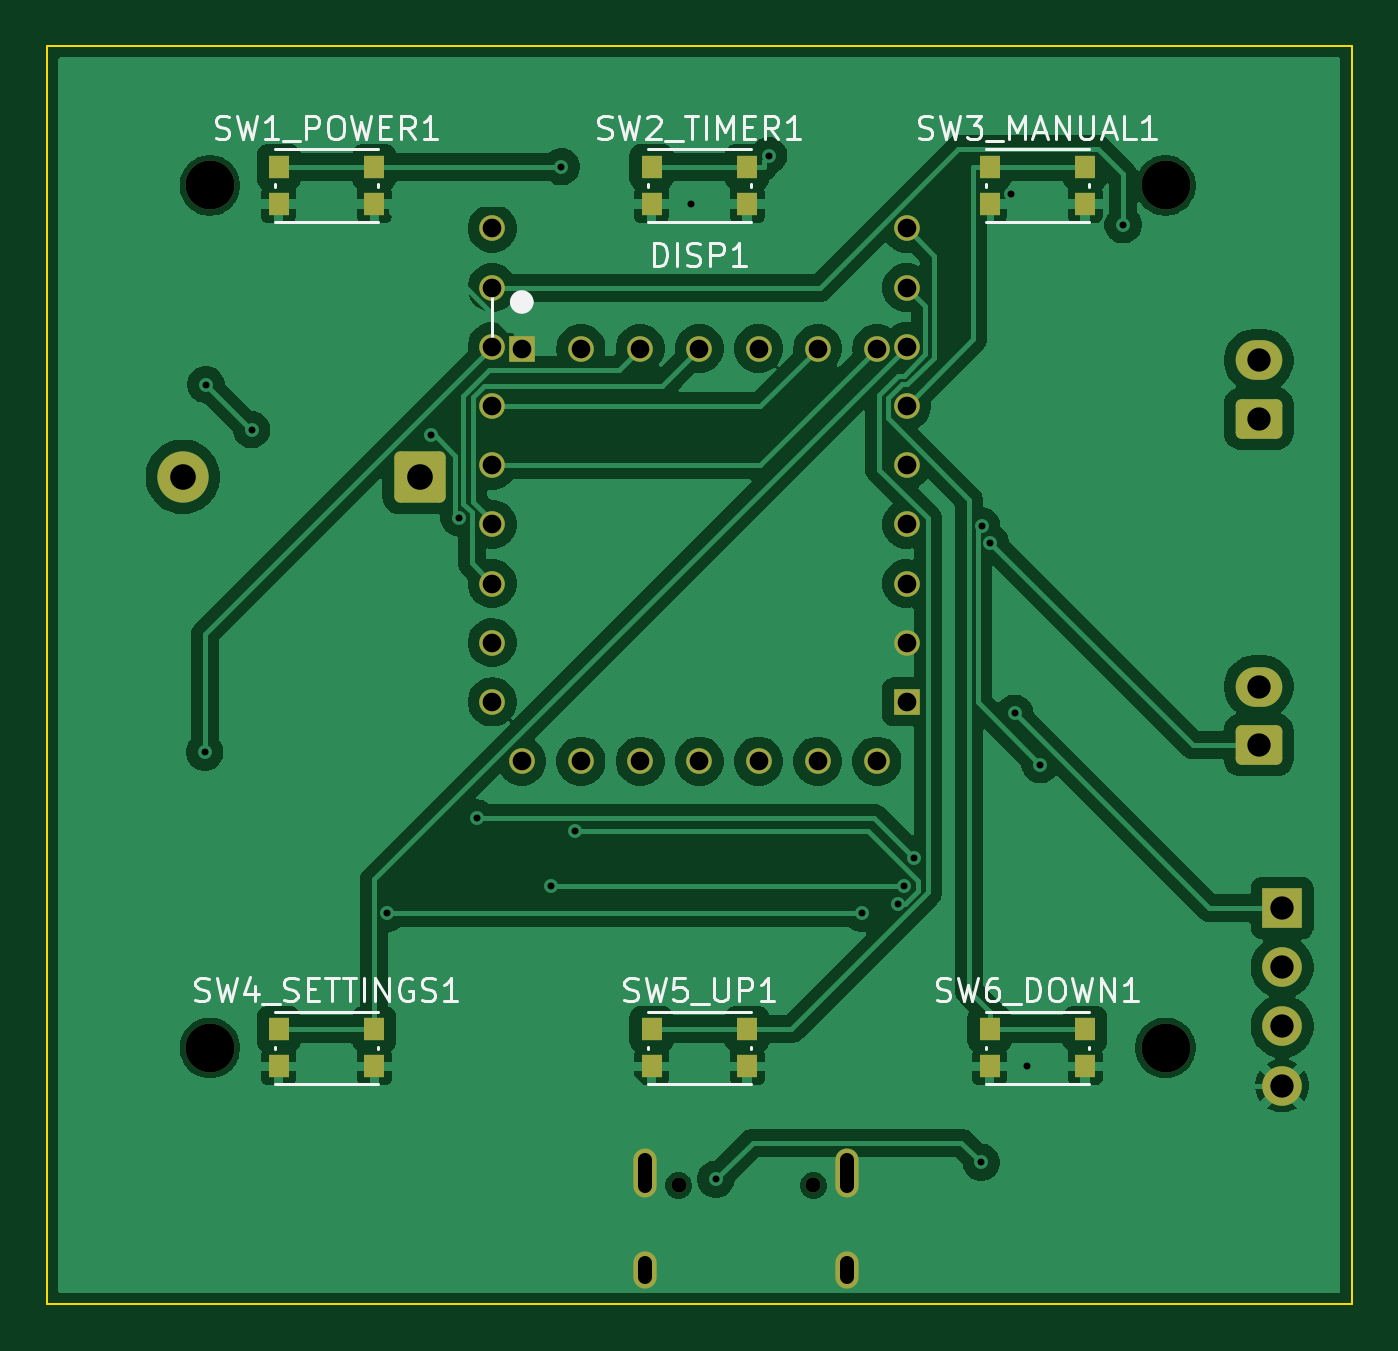
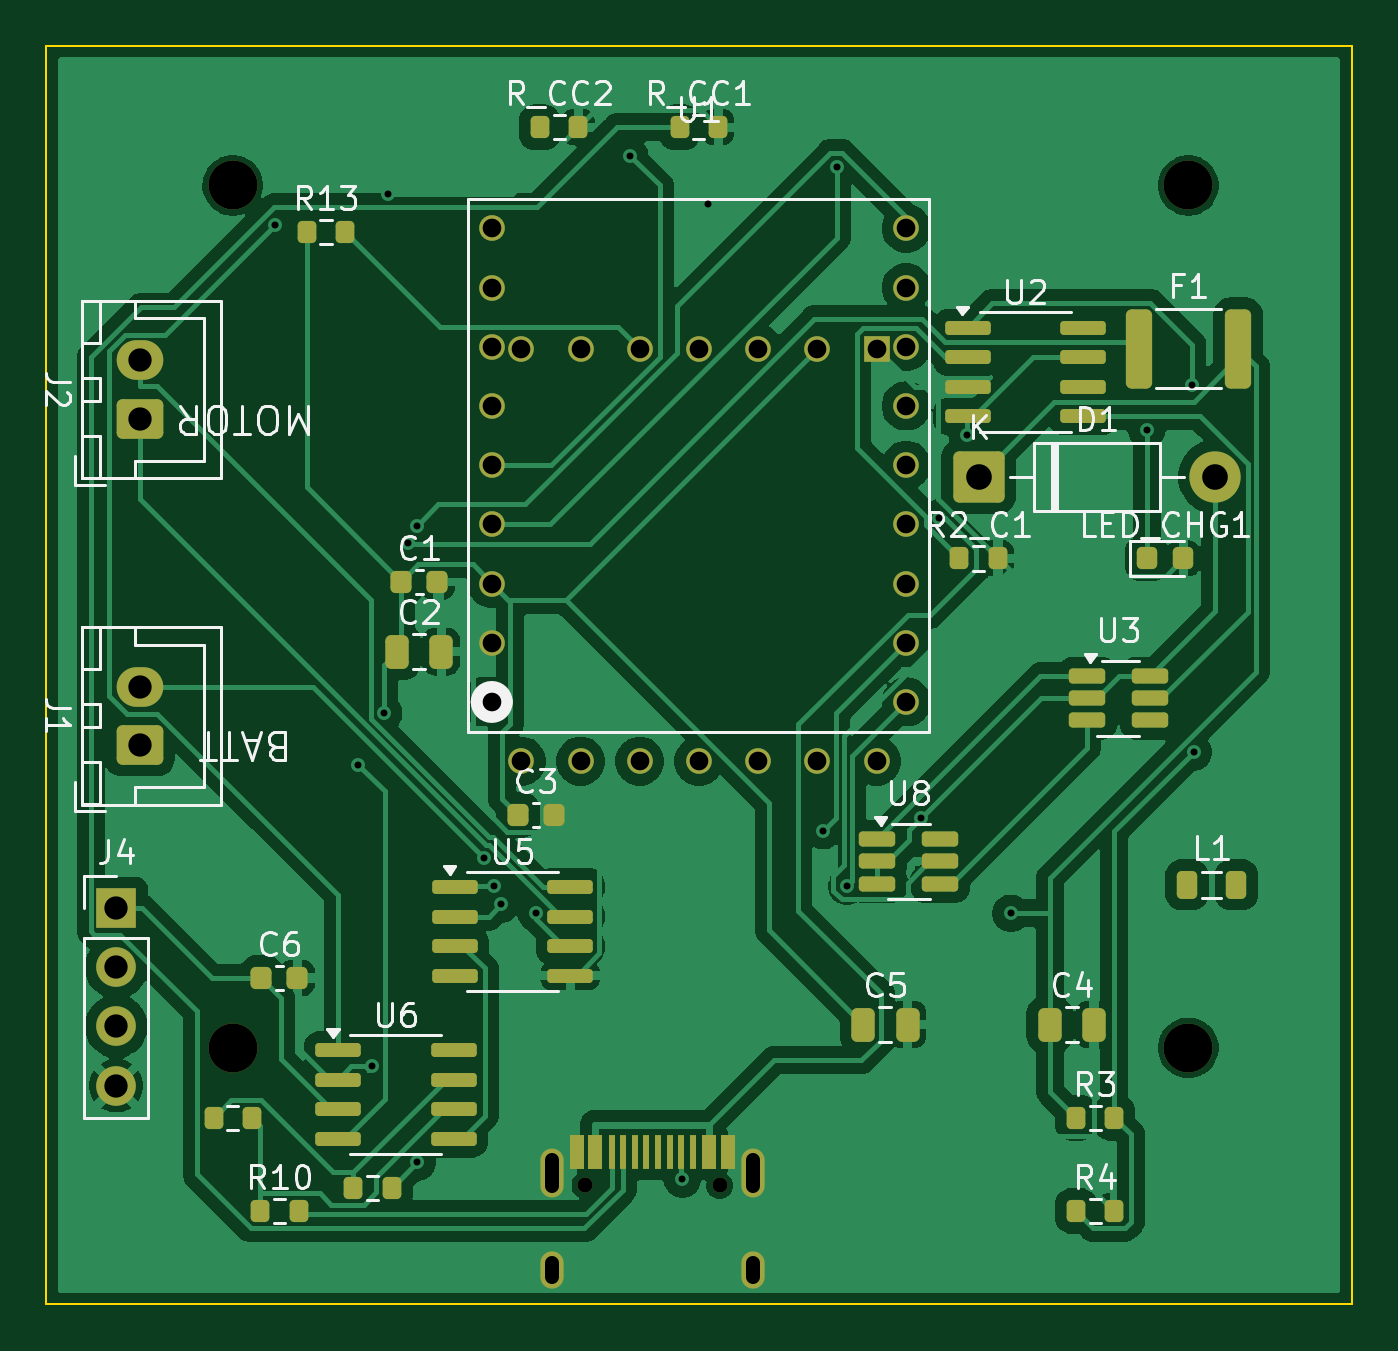
Circuit board: 10 layer files. Board 56.0 x 54.0 mm.
- bottom_copper: autofeeder-B_Cu.gbl (102747 bytes)
- bottom_mask: autofeeder-B_Mask.gbs (6519 bytes)
- paste: autofeeder-B_Paste.gbp (4555 bytes)
- bottom_silk: autofeeder-B_Silkscreen.gbo (43328 bytes)
- outline: autofeeder-Edge_Cuts.gm1 (629 bytes)
- top_copper: autofeeder-F_Cu.gtl (95542 bytes)
- top_mask: autofeeder-F_Mask.gts (3751 bytes)
- paste: autofeeder-F_Paste.gtp (1210 bytes)
- top_silk: autofeeder-F_Silkscreen.gto (25323 bytes)
- drill: autofeeder.drl (1835 bytes)

=== bottom_copper: autofeeder-B_Cu.gbl (102747 bytes, source omitted) ===
=== bottom_mask: autofeeder-B_Mask.gbs (6519 bytes, source omitted) ===
=== paste: autofeeder-B_Paste.gbp ===
%TF.GenerationSoftware,KiCad,Pcbnew,9.0.2+dfsg-1*%
%TF.CreationDate,2026-06-03T17:20:01-04:00*%
%TF.ProjectId,autofeeder,6175746f-6665-4656-9465-722e6b696361,rev?*%
%TF.SameCoordinates,Original*%
%TF.FileFunction,Paste,Bot*%
%TF.FilePolarity,Positive*%
%FSLAX46Y46*%
G04 Gerber Fmt 4.6, Leading zero omitted, Abs format (unit mm)*
G04 Created by KiCad (PCBNEW 9.0.2+dfsg-1) date 2026-06-03 17:20:01*
%MOMM*%
%LPD*%
G01*
G04 APERTURE LIST*
G04 Aperture macros list*
%AMRoundRect*
0 Rectangle with rounded corners*
0 $1 Rounding radius*
0 $2 $3 $4 $5 $6 $7 $8 $9 X,Y pos of 4 corners*
0 Add a 4 corners polygon primitive as box body*
4,1,4,$2,$3,$4,$5,$6,$7,$8,$9,$2,$3,0*
0 Add four circle primitives for the rounded corners*
1,1,$1+$1,$2,$3*
1,1,$1+$1,$4,$5*
1,1,$1+$1,$6,$7*
1,1,$1+$1,$8,$9*
0 Add four rect primitives between the rounded corners*
20,1,$1+$1,$2,$3,$4,$5,0*
20,1,$1+$1,$4,$5,$6,$7,0*
20,1,$1+$1,$6,$7,$8,$9,0*
20,1,$1+$1,$8,$9,$2,$3,0*%
G04 Aperture macros list end*
%ADD10RoundRect,0.200000X0.200000X0.275000X-0.200000X0.275000X-0.200000X-0.275000X0.200000X-0.275000X0*%
%ADD11RoundRect,0.225000X0.225000X0.250000X-0.225000X0.250000X-0.225000X-0.250000X0.225000X-0.250000X0*%
%ADD12RoundRect,0.150000X0.825000X0.150000X-0.825000X0.150000X-0.825000X-0.150000X0.825000X-0.150000X0*%
%ADD13R,0.600000X1.450000*%
%ADD14R,0.300000X1.450000*%
%ADD15RoundRect,0.250000X0.312500X1.450000X-0.312500X1.450000X-0.312500X-1.450000X0.312500X-1.450000X0*%
%ADD16RoundRect,0.218750X0.218750X0.381250X-0.218750X0.381250X-0.218750X-0.381250X0.218750X-0.381250X0*%
%ADD17RoundRect,0.162500X0.617500X0.162500X-0.617500X0.162500X-0.617500X-0.162500X0.617500X-0.162500X0*%
%ADD18RoundRect,0.250000X0.250000X0.475000X-0.250000X0.475000X-0.250000X-0.475000X0.250000X-0.475000X0*%
%ADD19RoundRect,0.218750X0.218750X0.256250X-0.218750X0.256250X-0.218750X-0.256250X0.218750X-0.256250X0*%
G04 APERTURE END LIST*
D10*
%TO.C,R_CC2*%
X34825000Y-3500000D03*
X33175000Y-3500000D03*
%TD*%
D11*
%TO.C,C3*%
X35775000Y-33000000D03*
X34225000Y-33000000D03*
%TD*%
D12*
%TO.C,U2*%
X16475000Y-12095000D03*
X16475000Y-13365000D03*
X16475000Y-14635000D03*
X16475000Y-15905000D03*
X11525000Y-15905000D03*
X11525000Y-14635000D03*
X11525000Y-13365000D03*
X11525000Y-12095000D03*
%TD*%
D10*
%TO.C,R6*%
X42825000Y-49000000D03*
X41175000Y-49000000D03*
%TD*%
%TO.C,R5*%
X48825000Y-46000000D03*
X47175000Y-46000000D03*
%TD*%
D11*
%TO.C,C6*%
X46775000Y-40000000D03*
X45225000Y-40000000D03*
%TD*%
D10*
%TO.C,R2_C1*%
X16825000Y-22000000D03*
X15175000Y-22000000D03*
%TD*%
%TO.C,R13*%
X44825000Y-8000000D03*
X43175000Y-8000000D03*
%TD*%
%TO.C,R4*%
X11825000Y-50000000D03*
X10175000Y-50000000D03*
%TD*%
D13*
%TO.C,J3*%
X33250000Y-47455000D03*
X32450000Y-47455000D03*
D14*
X31250000Y-47455000D03*
X30250000Y-47455000D03*
X29750000Y-47455000D03*
X28750000Y-47455000D03*
D13*
X27550000Y-47455000D03*
X26750000Y-47455000D03*
X26750000Y-47455000D03*
X27550000Y-47455000D03*
D14*
X28250000Y-47455000D03*
X29250000Y-47455000D03*
X30750000Y-47455000D03*
X31750000Y-47455000D03*
D13*
X32450000Y-47455000D03*
X33250000Y-47455000D03*
%TD*%
D10*
%TO.C,R_CC1*%
X28825000Y-3500000D03*
X27175000Y-3500000D03*
%TD*%
D12*
%TO.C,U5*%
X38475000Y-36095000D03*
X38475000Y-37365000D03*
X38475000Y-38635000D03*
X38475000Y-39905000D03*
X33525000Y-39905000D03*
X33525000Y-38635000D03*
X33525000Y-37365000D03*
X33525000Y-36095000D03*
%TD*%
D15*
%TO.C,F1*%
X9137500Y-13000000D03*
X4862500Y-13000000D03*
%TD*%
D10*
%TO.C,R3*%
X11825000Y-46000000D03*
X10175000Y-46000000D03*
%TD*%
D16*
%TO.C,L1*%
X7062500Y-36000000D03*
X4937500Y-36000000D03*
%TD*%
D12*
%TO.C,U6*%
X43475000Y-43095000D03*
X43475000Y-44365000D03*
X43475000Y-45635000D03*
X43475000Y-46905000D03*
X38525000Y-46905000D03*
X38525000Y-45635000D03*
X38525000Y-44365000D03*
X38525000Y-43095000D03*
%TD*%
D11*
%TO.C,C1*%
X40775000Y-23000000D03*
X39225000Y-23000000D03*
%TD*%
D17*
%TO.C,U8*%
X20350000Y-34050000D03*
X20350000Y-35000000D03*
X20350000Y-35950000D03*
X17650000Y-35950000D03*
X17650000Y-35000000D03*
X17650000Y-34050000D03*
%TD*%
D18*
%TO.C,C5*%
X20950000Y-42000000D03*
X19050000Y-42000000D03*
%TD*%
D10*
%TO.C,R10*%
X46825000Y-50000000D03*
X45175000Y-50000000D03*
%TD*%
D19*
%TO.C,LED_CHG1*%
X8787500Y-22000000D03*
X7212500Y-22000000D03*
%TD*%
D18*
%TO.C,C4*%
X12950000Y-42000000D03*
X11050000Y-42000000D03*
%TD*%
D17*
%TO.C,U3*%
X11350000Y-27050000D03*
X11350000Y-28000000D03*
X11350000Y-28950000D03*
X8650000Y-28950000D03*
X8650000Y-28000000D03*
X8650000Y-27050000D03*
%TD*%
D18*
%TO.C,C2*%
X40950000Y-26000000D03*
X39050000Y-26000000D03*
%TD*%
M02*

=== bottom_silk: autofeeder-B_Silkscreen.gbo (43328 bytes, source omitted) ===
=== outline: autofeeder-Edge_Cuts.gm1 ===
%TF.GenerationSoftware,KiCad,Pcbnew,9.0.2+dfsg-1*%
%TF.CreationDate,2026-06-03T17:20:01-04:00*%
%TF.ProjectId,autofeeder,6175746f-6665-4656-9465-722e6b696361,rev?*%
%TF.SameCoordinates,Original*%
%TF.FileFunction,Profile,NP*%
%FSLAX46Y46*%
G04 Gerber Fmt 4.6, Leading zero omitted, Abs format (unit mm)*
G04 Created by KiCad (PCBNEW 9.0.2+dfsg-1) date 2026-06-03 17:20:01*
%MOMM*%
%LPD*%
G01*
G04 APERTURE LIST*
%TA.AperFunction,Profile*%
%ADD10C,0.100000*%
%TD*%
G04 APERTURE END LIST*
D10*
X56000000Y0D02*
X56000000Y-54000000D01*
X0Y-54000000D02*
X0Y0D01*
X0Y0D02*
X56000000Y0D01*
X56000000Y-54000000D02*
X0Y-54000000D01*
M02*

=== top_copper: autofeeder-F_Cu.gtl (95542 bytes, source omitted) ===
=== top_mask: autofeeder-F_Mask.gts ===
%TF.GenerationSoftware,KiCad,Pcbnew,9.0.2+dfsg-1*%
%TF.CreationDate,2026-06-03T17:20:01-04:00*%
%TF.ProjectId,autofeeder,6175746f-6665-4656-9465-722e6b696361,rev?*%
%TF.SameCoordinates,Original*%
%TF.FileFunction,Soldermask,Top*%
%TF.FilePolarity,Negative*%
%FSLAX46Y46*%
G04 Gerber Fmt 4.6, Leading zero omitted, Abs format (unit mm)*
G04 Created by KiCad (PCBNEW 9.0.2+dfsg-1) date 2026-06-03 17:20:01*
%MOMM*%
%LPD*%
G01*
G04 APERTURE LIST*
G04 Aperture macros list*
%AMRoundRect*
0 Rectangle with rounded corners*
0 $1 Rounding radius*
0 $2 $3 $4 $5 $6 $7 $8 $9 X,Y pos of 4 corners*
0 Add a 4 corners polygon primitive as box body*
4,1,4,$2,$3,$4,$5,$6,$7,$8,$9,$2,$3,0*
0 Add four circle primitives for the rounded corners*
1,1,$1+$1,$2,$3*
1,1,$1+$1,$4,$5*
1,1,$1+$1,$6,$7*
1,1,$1+$1,$8,$9*
0 Add four rect primitives between the rounded corners*
20,1,$1+$1,$2,$3,$4,$5,0*
20,1,$1+$1,$4,$5,$6,$7,0*
20,1,$1+$1,$6,$7,$8,$9,0*
20,1,$1+$1,$8,$9,$2,$3,0*%
G04 Aperture macros list end*
%ADD10R,0.900000X1.000000*%
%ADD11C,2.100000*%
%ADD12C,1.100000*%
%ADD13R,1.100000X1.100000*%
%ADD14RoundRect,0.249999X0.850001X0.850001X-0.850001X0.850001X-0.850001X-0.850001X0.850001X-0.850001X0*%
%ADD15C,2.200000*%
%ADD16RoundRect,0.250000X0.750000X-0.600000X0.750000X0.600000X-0.750000X0.600000X-0.750000X-0.600000X0*%
%ADD17O,2.000000X1.700000*%
%ADD18C,0.650000*%
%ADD19O,1.000000X1.600000*%
%ADD20O,1.000000X2.100000*%
%ADD21R,1.700000X1.700000*%
%ADD22C,1.700000*%
G04 APERTURE END LIST*
D10*
%TO.C,SW6_DOWN1*%
X40450000Y-42200000D03*
X44550000Y-42200000D03*
X40450000Y-43800000D03*
X44550000Y-43800000D03*
%TD*%
%TO.C,SW2_TIMER1*%
X25950000Y-5200000D03*
X30050000Y-5200000D03*
X25950000Y-6800000D03*
X30050000Y-6800000D03*
%TD*%
D11*
%TO.C,H3*%
X48000000Y-6000000D03*
%TD*%
%TO.C,H4*%
X48000000Y-43000000D03*
%TD*%
D10*
%TO.C,SW3_MANUAL1*%
X40450000Y-5200000D03*
X44550000Y-5200000D03*
X40450000Y-6800000D03*
X44550000Y-6800000D03*
%TD*%
%TO.C,SW4_SETTINGS1*%
X9950000Y-42200000D03*
X14050000Y-42200000D03*
X9950000Y-43800000D03*
X14050000Y-43800000D03*
%TD*%
%TO.C,SW5_UP1*%
X25950000Y-42200000D03*
X30050000Y-42200000D03*
X25950000Y-43800000D03*
X30050000Y-43800000D03*
%TD*%
D11*
%TO.C,H1*%
X7000000Y-6000000D03*
%TD*%
D10*
%TO.C,SW1_POWER1*%
X9950000Y-5200000D03*
X14050000Y-5200000D03*
X9950000Y-6800000D03*
X14050000Y-6800000D03*
%TD*%
D12*
%TO.C,DISP1*%
X22920000Y-13000000D03*
D13*
X20380000Y-13000000D03*
D12*
X35620000Y-13000000D03*
X33080000Y-13000000D03*
X30540000Y-13000000D03*
X25460000Y-13000000D03*
X28000000Y-13000000D03*
%TD*%
D11*
%TO.C,H2*%
X7000000Y-43000000D03*
%TD*%
D14*
%TO.C,D1*%
X16000000Y-18500000D03*
D15*
X5840000Y-18500000D03*
%TD*%
D16*
%TO.C,J2*%
X52000000Y-16000000D03*
D17*
X52000000Y-13500000D03*
%TD*%
D16*
%TO.C,J1*%
X52000000Y-30000000D03*
D17*
X52000000Y-27500000D03*
%TD*%
D18*
%TO.C,J3*%
X32890000Y-48900000D03*
X27110000Y-48900000D03*
D19*
X34320000Y-52550000D03*
D20*
X34320000Y-48370000D03*
D19*
X25680000Y-52550000D03*
D20*
X25680000Y-48370000D03*
%TD*%
D13*
%TO.C,U1*%
X36890000Y-28160000D03*
D12*
X36890000Y-25620000D03*
X36890000Y-23080000D03*
X36890000Y-20540000D03*
X36890000Y-18000000D03*
X36890000Y-15460000D03*
X36890000Y-12920000D03*
X36890000Y-10380000D03*
X36890000Y-7840000D03*
X19110000Y-28160000D03*
X19110000Y-25620000D03*
X19110000Y-23080000D03*
X19110000Y-20540000D03*
X19110000Y-18000000D03*
X19110000Y-15460000D03*
X19110000Y-12920000D03*
X19110000Y-10380000D03*
X19110000Y-7840000D03*
X35620000Y-30700000D03*
X33080000Y-30700000D03*
X30540000Y-30700000D03*
X28000000Y-30700000D03*
X25460000Y-30700000D03*
X22920000Y-30700000D03*
X20380000Y-30700000D03*
%TD*%
D21*
%TO.C,J4*%
X53000000Y-37000000D03*
D22*
X53000000Y-39540000D03*
X53000000Y-42080000D03*
X53000000Y-44620000D03*
%TD*%
M02*

=== paste: autofeeder-F_Paste.gtp ===
%TF.GenerationSoftware,KiCad,Pcbnew,9.0.2+dfsg-1*%
%TF.CreationDate,2026-06-03T17:20:01-04:00*%
%TF.ProjectId,autofeeder,6175746f-6665-4656-9465-722e6b696361,rev?*%
%TF.SameCoordinates,Original*%
%TF.FileFunction,Paste,Top*%
%TF.FilePolarity,Positive*%
%FSLAX46Y46*%
G04 Gerber Fmt 4.6, Leading zero omitted, Abs format (unit mm)*
G04 Created by KiCad (PCBNEW 9.0.2+dfsg-1) date 2026-06-03 17:20:01*
%MOMM*%
%LPD*%
G01*
G04 APERTURE LIST*
%ADD10R,0.900000X1.000000*%
G04 APERTURE END LIST*
D10*
%TO.C,SW6_DOWN1*%
X40450000Y-42200000D03*
X44550000Y-42200000D03*
X40450000Y-43800000D03*
X44550000Y-43800000D03*
%TD*%
%TO.C,SW2_TIMER1*%
X25950000Y-5200000D03*
X30050000Y-5200000D03*
X25950000Y-6800000D03*
X30050000Y-6800000D03*
%TD*%
%TO.C,SW3_MANUAL1*%
X40450000Y-5200000D03*
X44550000Y-5200000D03*
X40450000Y-6800000D03*
X44550000Y-6800000D03*
%TD*%
%TO.C,SW4_SETTINGS1*%
X9950000Y-42200000D03*
X14050000Y-42200000D03*
X9950000Y-43800000D03*
X14050000Y-43800000D03*
%TD*%
%TO.C,SW5_UP1*%
X25950000Y-42200000D03*
X30050000Y-42200000D03*
X25950000Y-43800000D03*
X30050000Y-43800000D03*
%TD*%
%TO.C,SW1_POWER1*%
X9950000Y-5200000D03*
X14050000Y-5200000D03*
X9950000Y-6800000D03*
X14050000Y-6800000D03*
%TD*%
M02*

=== top_silk: autofeeder-F_Silkscreen.gto (25323 bytes, source omitted) ===
=== drill: autofeeder.drl ===
M48
; DRILL file {KiCad 9.0.2+dfsg-1} date 2026-06-03T17:20:01-0400
; FORMAT={-:-/ absolute / metric / decimal}
; #@! TF.CreationDate,2026-06-03T17:20:01-04:00
; #@! TF.GenerationSoftware,Kicad,Pcbnew,9.0.2+dfsg-1
; #@! TF.FileFunction,MixedPlating,1,2
FMAT,2
METRIC
; #@! TA.AperFunction,Plated,PTH,ViaDrill
T1C0.300
; #@! TA.AperFunction,Plated,PTH,ComponentDrill
T2C0.600
; #@! TA.AperFunction,Plated,PTH,ComponentDrill
T3C0.800
; #@! TA.AperFunction,Plated,PTH,ComponentDrill
T4C1.000
; #@! TA.AperFunction,Plated,PTH,ComponentDrill
T5C1.100
; #@! TA.AperFunction,NonPlated,NPTH,ComponentDrill
T6C0.650
; #@! TA.AperFunction,NonPlated,NPTH,ComponentDrill
T7C2.100
%
G90
G05
T1
X6.78Y-30.314
X6.825Y-14.54
X8.787Y-16.478
X14.615Y-37.23
X16.492Y-16.711
X17.693Y-20.255
X18.463Y-33.14
X21.648Y-36.063
X22.084Y-5.2
X22.657Y-33.686
X27.623Y-6.8
X28.708Y-48.64
X30.97Y-4.718
X34.975Y-37.23
X36.503Y-36.843
X36.792Y-36.063
X37.227Y-34.851
X40.091Y-47.916
X40.11Y-20.611
X40.486Y-21.32
X41.362Y-6.35
X41.528Y-28.643
X42.045Y-43.8
X42.62Y-30.847
X46.182Y-7.683
T3
X19.11Y-7.84
X19.11Y-10.38
X19.11Y-12.92
X19.11Y-15.46
X19.11Y-18.0
X19.11Y-20.54
X19.11Y-23.08
X19.11Y-25.62
X19.11Y-28.16
X20.38Y-13.0
X20.38Y-30.7
X22.92Y-13.0
X22.92Y-30.7
X25.46Y-13.0
X25.46Y-30.7
X28.0Y-13.0
X28.0Y-30.7
X30.54Y-13.0
X30.54Y-30.7
X33.08Y-13.0
X33.08Y-30.7
X35.62Y-13.0
X35.62Y-30.7
X36.89Y-7.84
X36.89Y-10.38
X36.89Y-12.92
X36.89Y-15.46
X36.89Y-18.0
X36.89Y-20.54
X36.89Y-23.08
X36.89Y-25.62
X36.89Y-28.16
T4
X52.0Y-13.5
X52.0Y-16.0
X52.0Y-27.5
X52.0Y-30.0
X53.0Y-37.0
X53.0Y-39.54
X53.0Y-42.08
X53.0Y-44.62
T5
X5.84Y-18.5
X16.0Y-18.5
T6
X27.11Y-48.9
X32.89Y-48.9
T7
X7.0Y-6.0
X7.0Y-43.0
X48.0Y-6.0
X48.0Y-43.0
T2
X25.68Y-48.92G85X25.68Y-47.82
G05
X25.68Y-52.85G85X25.68Y-52.25
G05
X34.32Y-48.92G85X34.32Y-47.82
G05
X34.32Y-52.85G85X34.32Y-52.25
G05
M30
